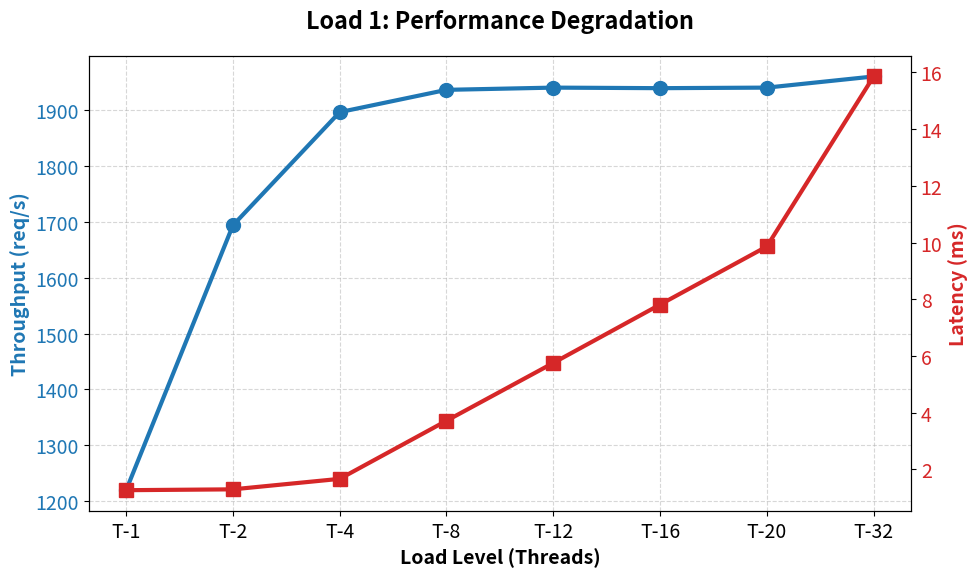
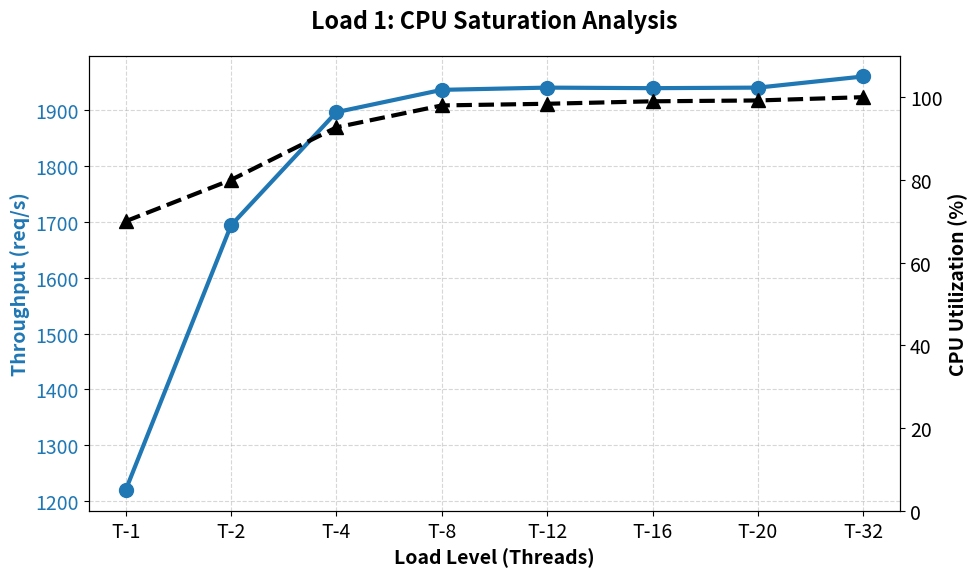
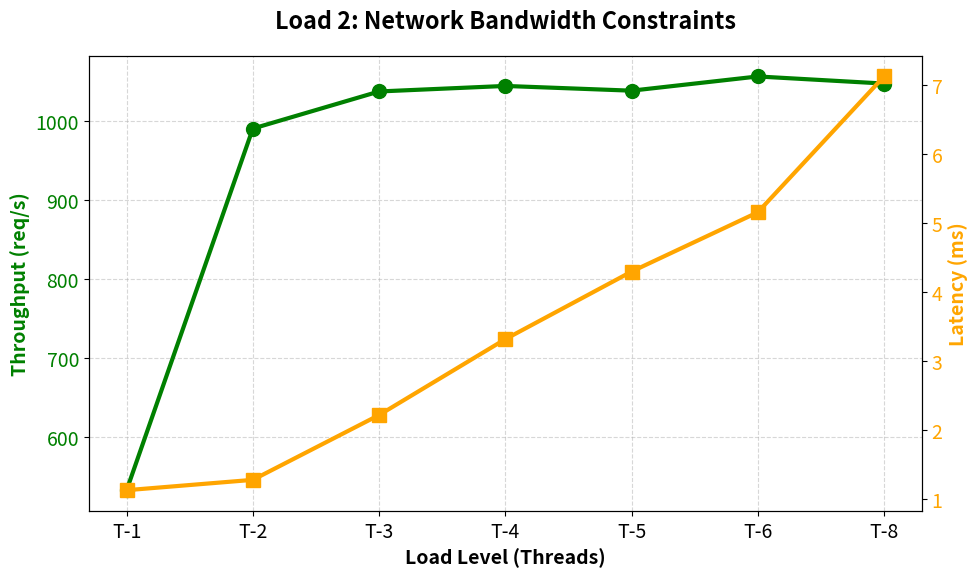
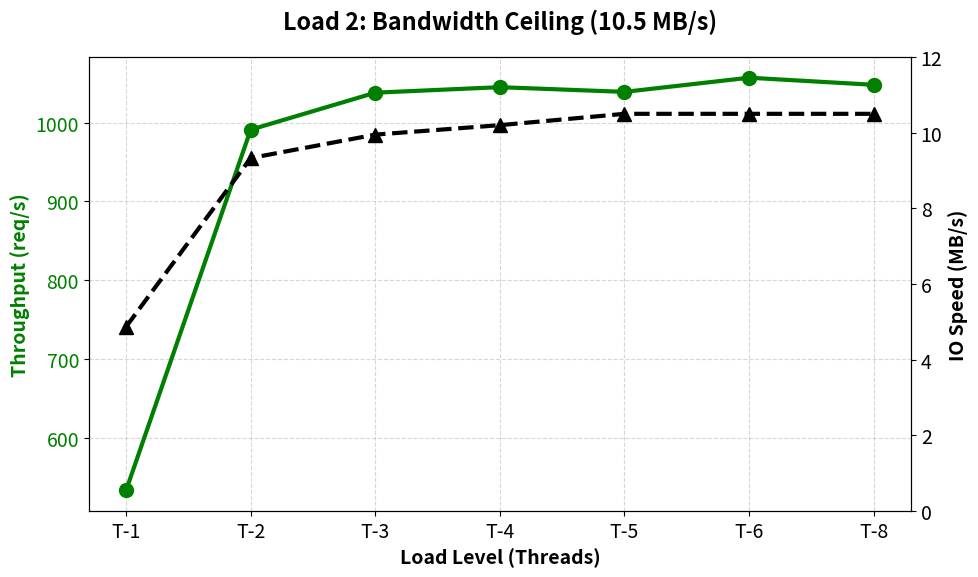
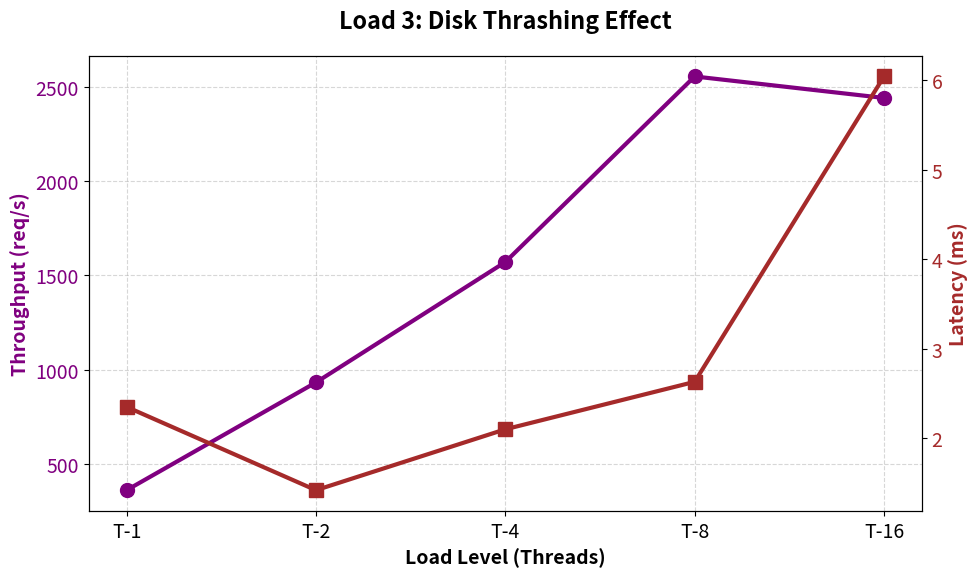
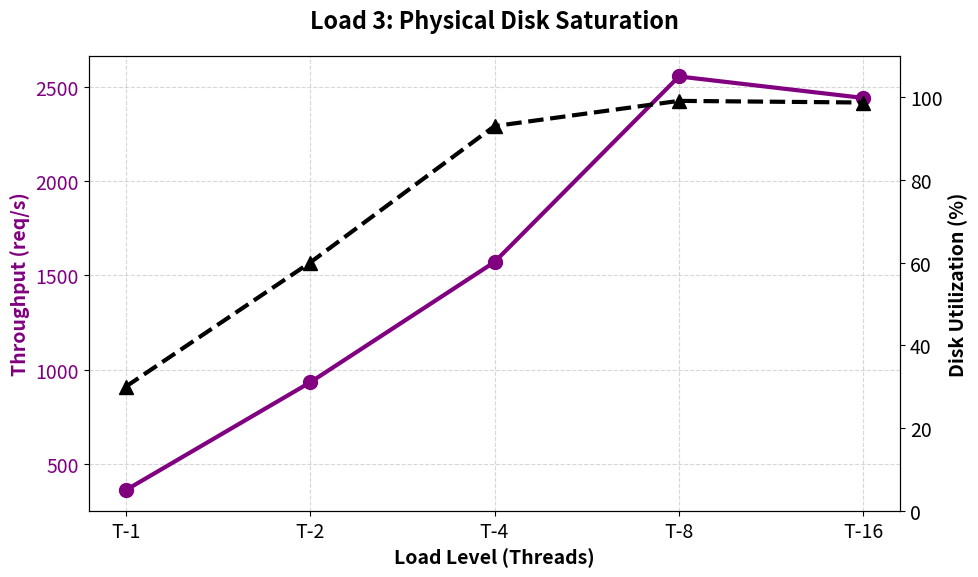

Recreate these plots in Python, in order.
import matplotlib.pyplot as plt

# Global settings for PPT readability (Larger fonts)
plt.rcParams.update({'font.size': 14})
plt.rcParams['figure.figsize'] = (10, 6)
plt.rcParams['lines.linewidth'] = 3
plt.rcParams['lines.markersize'] = 10

def create_dual_axis_graph(filename, x_labels, y1_data, y2_data, 
                           y1_label, y2_label, 
                           title, color1, color2, 
                           y2_max=None, is_util=False):
    
    fig, ax1 = plt.subplots()
    
    # X-Axis setup
    x = range(len(x_labels))
    ax1.set_xlabel('Load Level (Threads)', fontweight='bold')
    ax1.set_xticks(x)
    ax1.set_xticklabels(x_labels)

    # Primary Y-Axis (Left)
    ax1.set_ylabel(y1_label, color=color1, fontweight='bold')
    ax1.plot(x, y1_data, color=color1, marker='o', label=y1_label)
    ax1.tick_params(axis='y', labelcolor=color1)
    ax1.grid(True, which='major', linestyle='--', alpha=0.5)

    # Secondary Y-Axis (Right)
    ax2 = ax1.twinx()
    ax2.set_ylabel(y2_label, color=color2, fontweight='bold')
    
    # If it's a utilization graph, use a dashed line to distinguish it
    linestyle = '--' if is_util else '-'
    marker = '^' if is_util else 's'
    
    ax2.plot(x, y2_data, color=color2, marker=marker, linestyle=linestyle, label=y2_label)
    ax2.tick_params(axis='y', labelcolor=color2)

    if y2_max:
        ax2.set_ylim(0, y2_max)

    plt.title(title, fontweight='bold', pad=20)
    plt.tight_layout()
    plt.savefig(filename, dpi=300) # High Res for PPT
    plt.close()
    print(f"Generated: {filename}")

# ==========================================
# 1. CPU WORKLOAD DATA (Excluding T-64)
# ==========================================
l1_threads = ['T-1', 'T-2', 'T-4', 'T-8', 'T-12', 'T-16', 'T-20', 'T-32']
l1_thrpt   = [1219, 1694, 1897, 1937, 1941, 1940, 1941, 1961]
l1_lat     = [1.26, 1.29, 1.66, 3.71, 5.75, 7.81, 9.86, 15.86]
l1_util    = [70, 80, 92.7, 98, 98.4, 99, 99.2, 100]

# Graph 1A: Performance
create_dual_axis_graph('Slide_CPU_Performance.png', l1_threads, l1_thrpt, l1_lat,
                       'Throughput (req/s)', 'Latency (ms)',
                       'Load 1: Performance Degradation', 'tab:blue', 'tab:red')

# Graph 1B: Bottleneck
create_dual_axis_graph('Slide_CPU_Bottleneck.png', l1_threads, l1_thrpt, l1_util,
                       'Throughput (req/s)', 'CPU Utilization (%)',
                       'Load 1: CPU Saturation Analysis', 'tab:blue', 'black', y2_max=110, is_util=True)


# ==========================================
# 2. BANDWIDTH WORKLOAD DATA (Excluding T-10)
# ==========================================
l2_threads = ['T-1', 'T-2', 'T-3', 'T-4', 'T-5', 'T-6', 'T-8']
l2_thrpt   = [533, 991, 1038, 1045, 1039, 1057, 1048]
l2_lat     = [1.13, 1.28, 2.22, 3.32, 4.3, 5.16, 7.13]
l2_io_spd  = [4.87, 9.33, 9.95, 10.2, 10.5, 10.5, 10.5]

# Graph 2A: Performance
create_dual_axis_graph('Slide_BW_Performance.png', l2_threads, l2_thrpt, l2_lat,
                       'Throughput (req/s)', 'Latency (ms)',
                       'Load 2: Network Bandwidth Constraints', 'green', 'orange')

# Graph 2B: Bottleneck
create_dual_axis_graph('Slide_BW_Bottleneck.png', l2_threads, l2_thrpt, l2_io_spd,
                       'Throughput (req/s)', 'IO Speed (MB/s)',
                       'Load 2: Bandwidth Ceiling (10.5 MB/s)', 'green', 'black', y2_max=12, is_util=True)


# ==========================================
# 3. DISK WORKLOAD DATA
# ==========================================
l3_threads = ['T-1', 'T-2', 'T-4', 'T-8', 'T-16']
l3_thrpt   = [360, 932, 1571, 2556, 2442]
l3_lat     = [2.35, 1.42, 2.1, 2.63, 6.04]
l3_util    = [30, 60, 93, 99.1, 98.7]

# Graph 3A: Performance
create_dual_axis_graph('Slide_Disk_Performance.png', l3_threads, l3_thrpt, l3_lat,
                       'Throughput (req/s)', 'Latency (ms)',
                       'Load 3: Disk Thrashing Effect', 'purple', 'brown')

# Graph 3B: Bottleneck
create_dual_axis_graph('Slide_Disk_Bottleneck.png', l3_threads, l3_thrpt, l3_util,
                       'Throughput (req/s)', 'Disk Utilization (%)',
                       'Load 3: Physical Disk Saturation', 'purple', 'black', y2_max=110, is_util=True)
